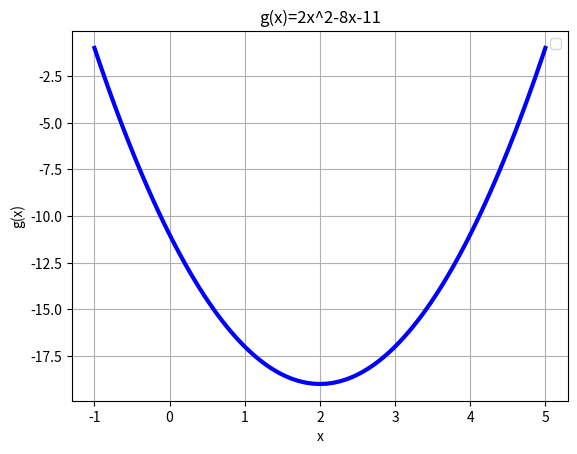

Write the Python code that produced this figure.
# 1b
# Jacob Soto Vilchez
import matplotlib.pyplot as plt
import numpy as np
x=np.linspace(-1,5,100)
y=2*(x**2)-(8*x)-11
plt.plot(x,y,linewidth=3,color='blue')
plt.legend()
plt.title('g(x)=2x^2-8x-11')
plt.xlabel('x')
plt.ylabel('g(x)')
plt.grid(True)
plt.savefig('graf1b.png')
plt.show()
